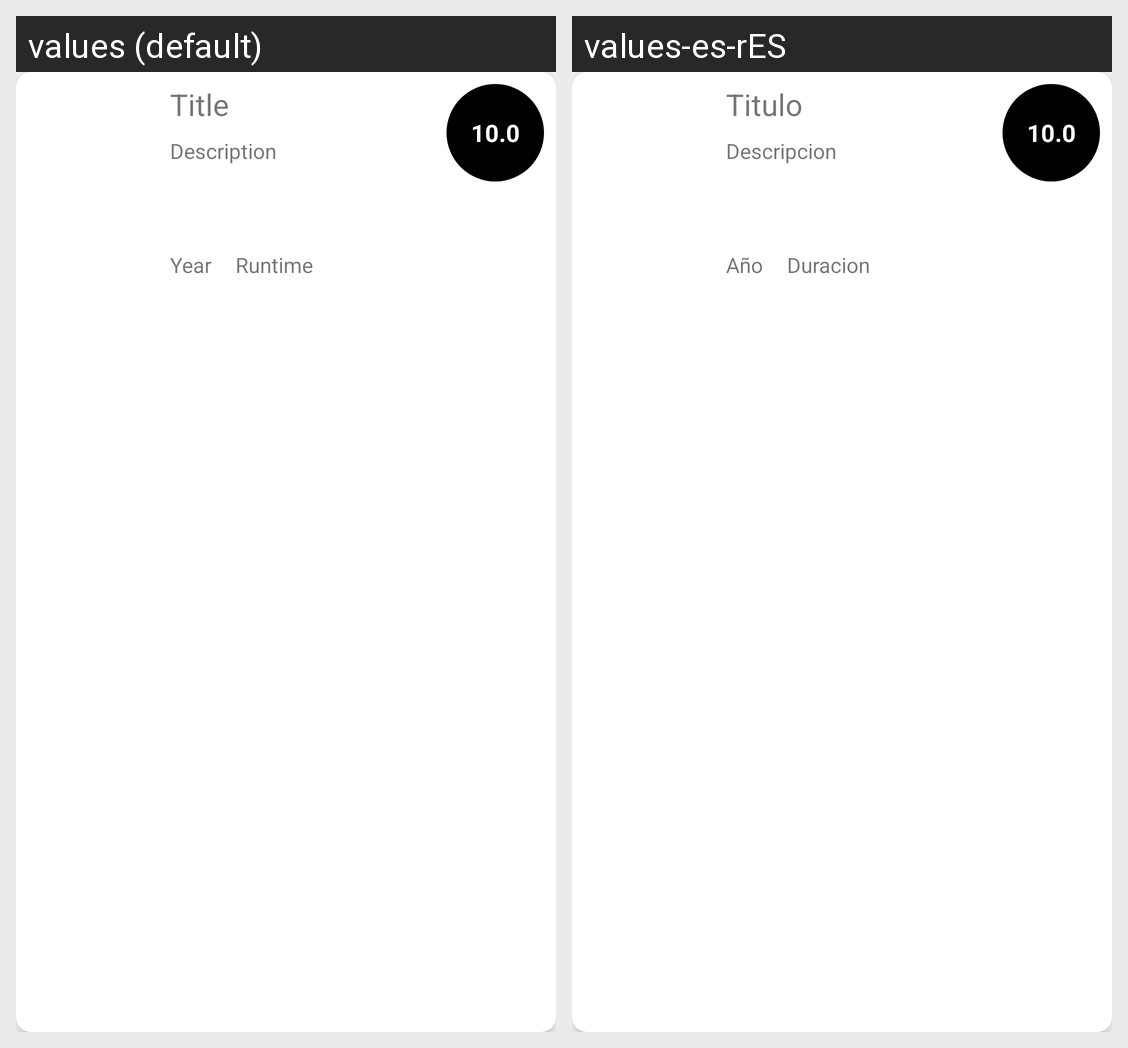

The same Android screen rendered under two of its app's locales, left to right. List the strings drawn on it with the default value and each locale's translation.
Android screen res/layout/movie_item.xml rendered under 2 locales, left to right: values (default), values-es-rES. Device: Nexus 5 (rendered at 1080×1920; each locale shown at half size, 540×960, under a caption strip naming it); theme Theme.MovieApp.
Strings drawn on this screen, with the default value and each locale's value (text and hints the layout hard-codes, and strings that could not be matched under every locale, appear in the picture but are not listed):

movie_title
  values: Title
  values-es-rES: Titulo

movie_year
  values: Year
  values-es-rES: Año

movie_runtime
  values: Runtime
  values-es-rES: Duracion

movie_description
  values: Description
  values-es-rES: Descripcion
